The GitHub repository emilianoagostini14/TP-ClasificadordeComponentes contains a labelled image folder "processed" with 4 categories: ceramic capacitor, electrolytic capacitor, LED, resistencia. Examples follow, each with its label.

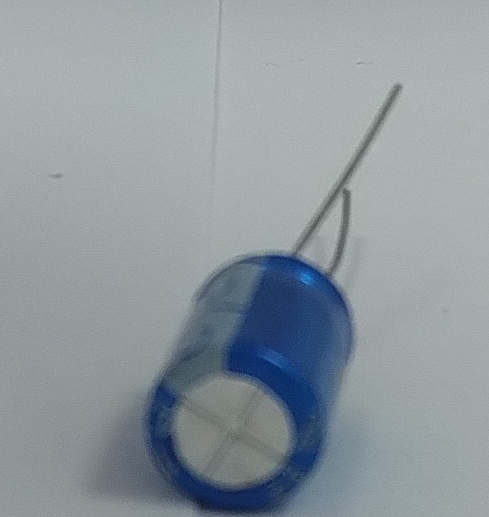
Label: electrolytic capacitor

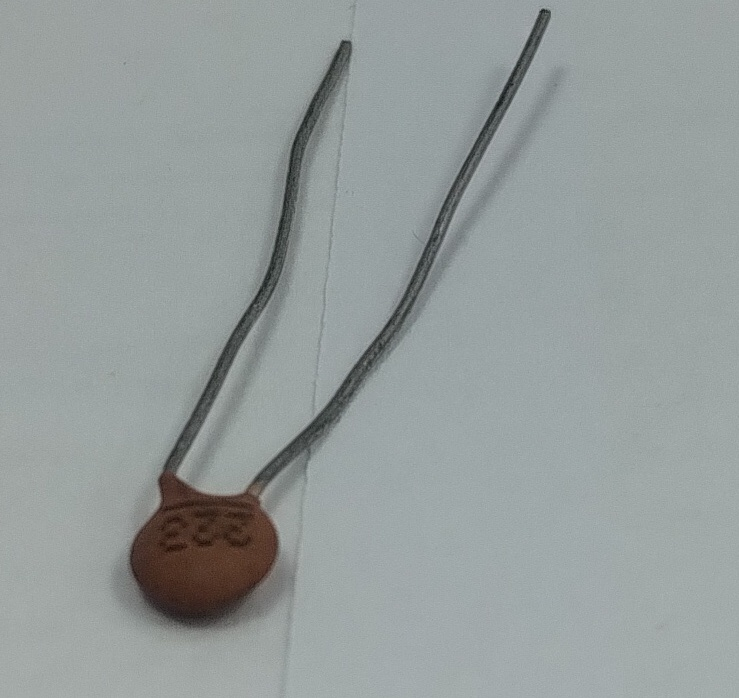
Label: ceramic capacitor

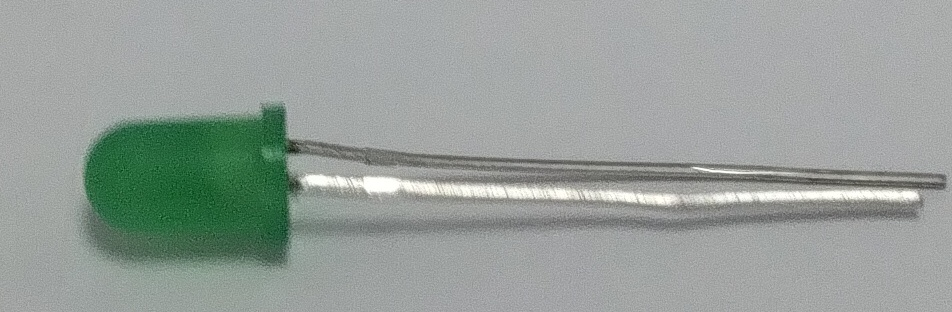
Label: LED

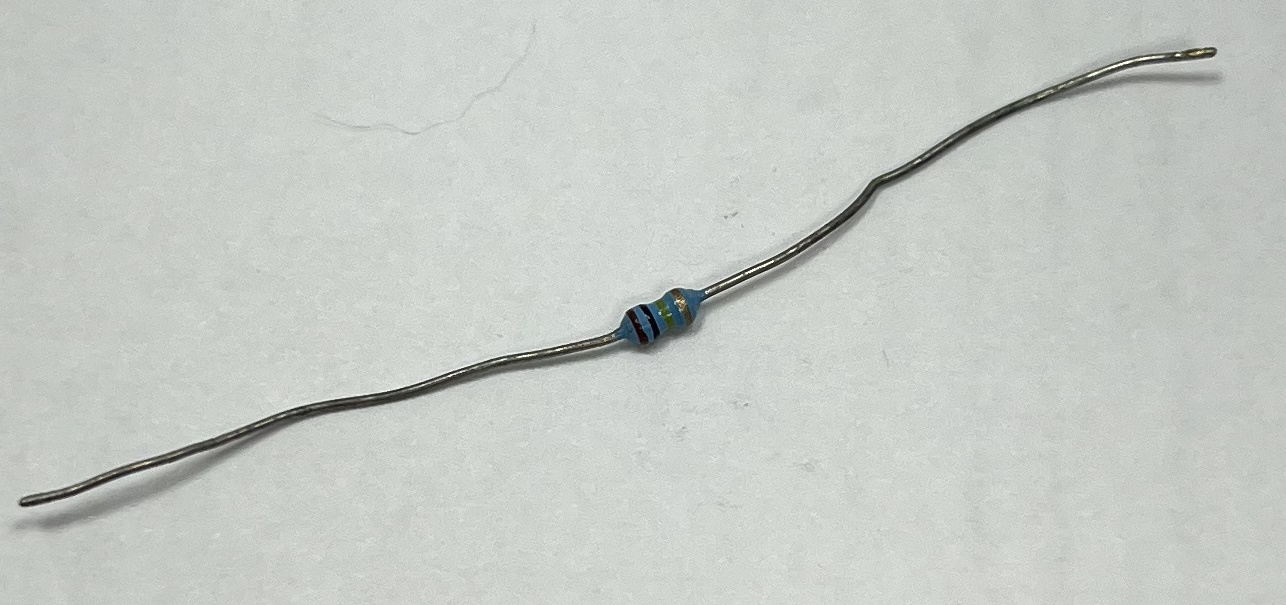
Label: resistencia

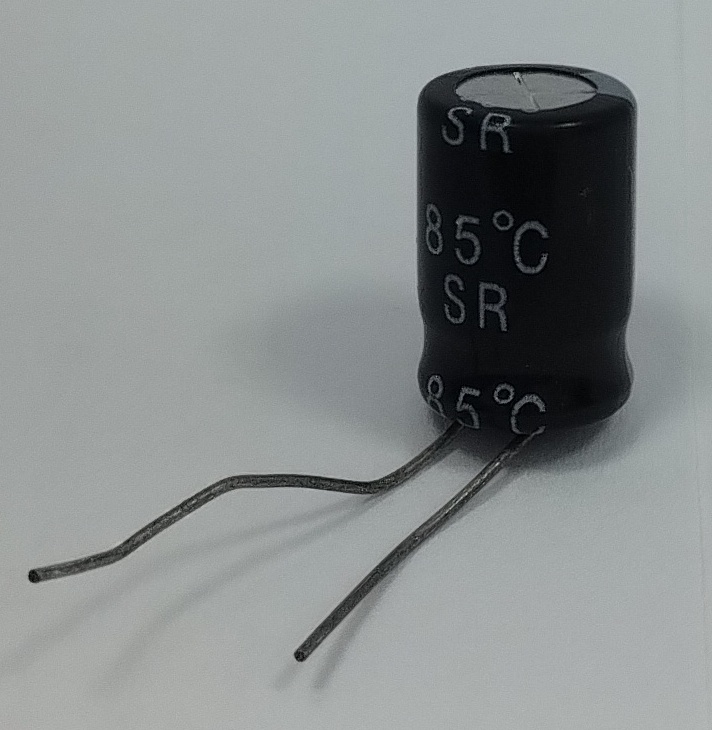
Label: electrolytic capacitor

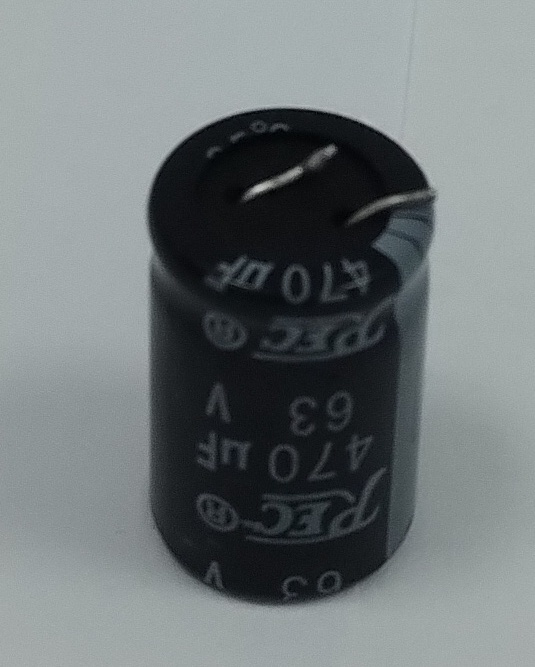
Label: electrolytic capacitor
